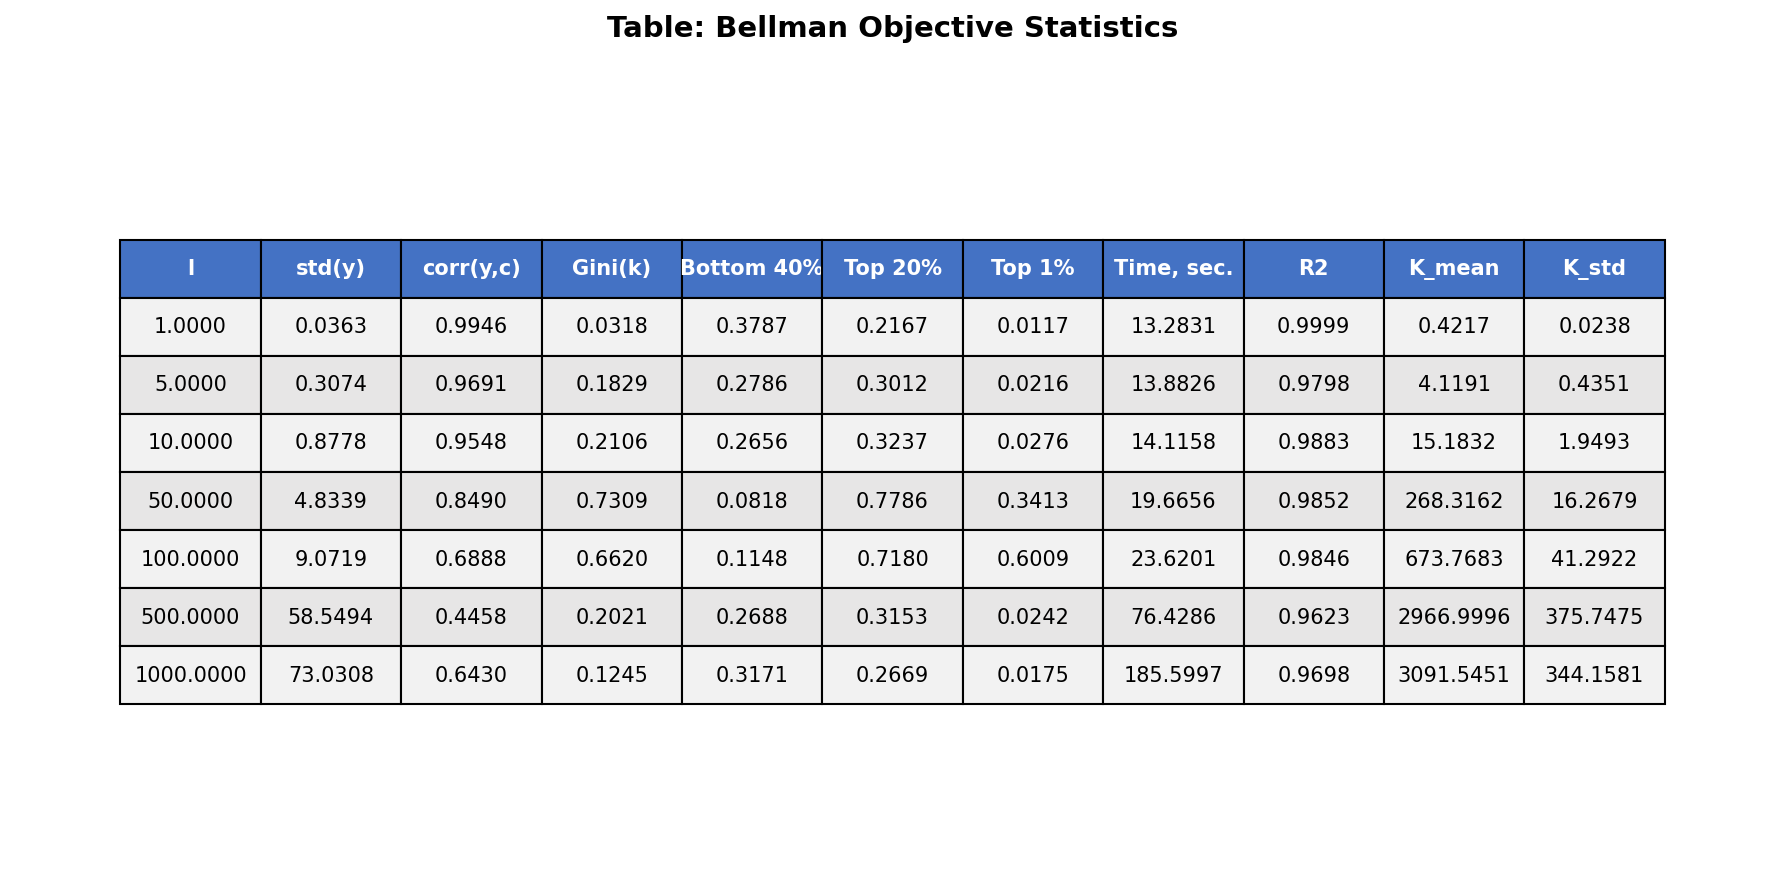

The file beside this chart, header and first rows:
l, std(y), corr(y,c), Gini(k), Bottom 40%, Top 20%, Top 1%, Time, sec., R2, K_mean, K_std
1, 0.03627, 0.9946, 0.03177, 0.3787, 0.2167, 0.01167, 13.28, 0.9999, 0.4217, 0.02382
5, 0.3074, 0.9691, 0.1829, 0.2786, 0.3012, 0.02157, 13.88, 0.9798, 4.119, 0.4351
10, 0.8778, 0.9548, 0.2106, 0.2656, 0.3237, 0.02764, 14.12, 0.9883, 15.18, 1.949
50, 4.834, 0.849, 0.7309, 0.08176, 0.7786, 0.3413, 19.67, 0.9852, 268.3, 16.27
100, 9.072, 0.6888, 0.662, 0.1148, 0.718, 0.6009, 23.62, 0.9846, 673.8, 41.29
500, 58.55, 0.4458, 0.2021, 0.2688, 0.3153, 0.02424, 76.43, 0.9623, 2967, 375.7
1000, 73.03, 0.643, 0.1245, 0.3171, 0.2669, 0.01752, 185.6, 0.9698, 3092, 344.2
